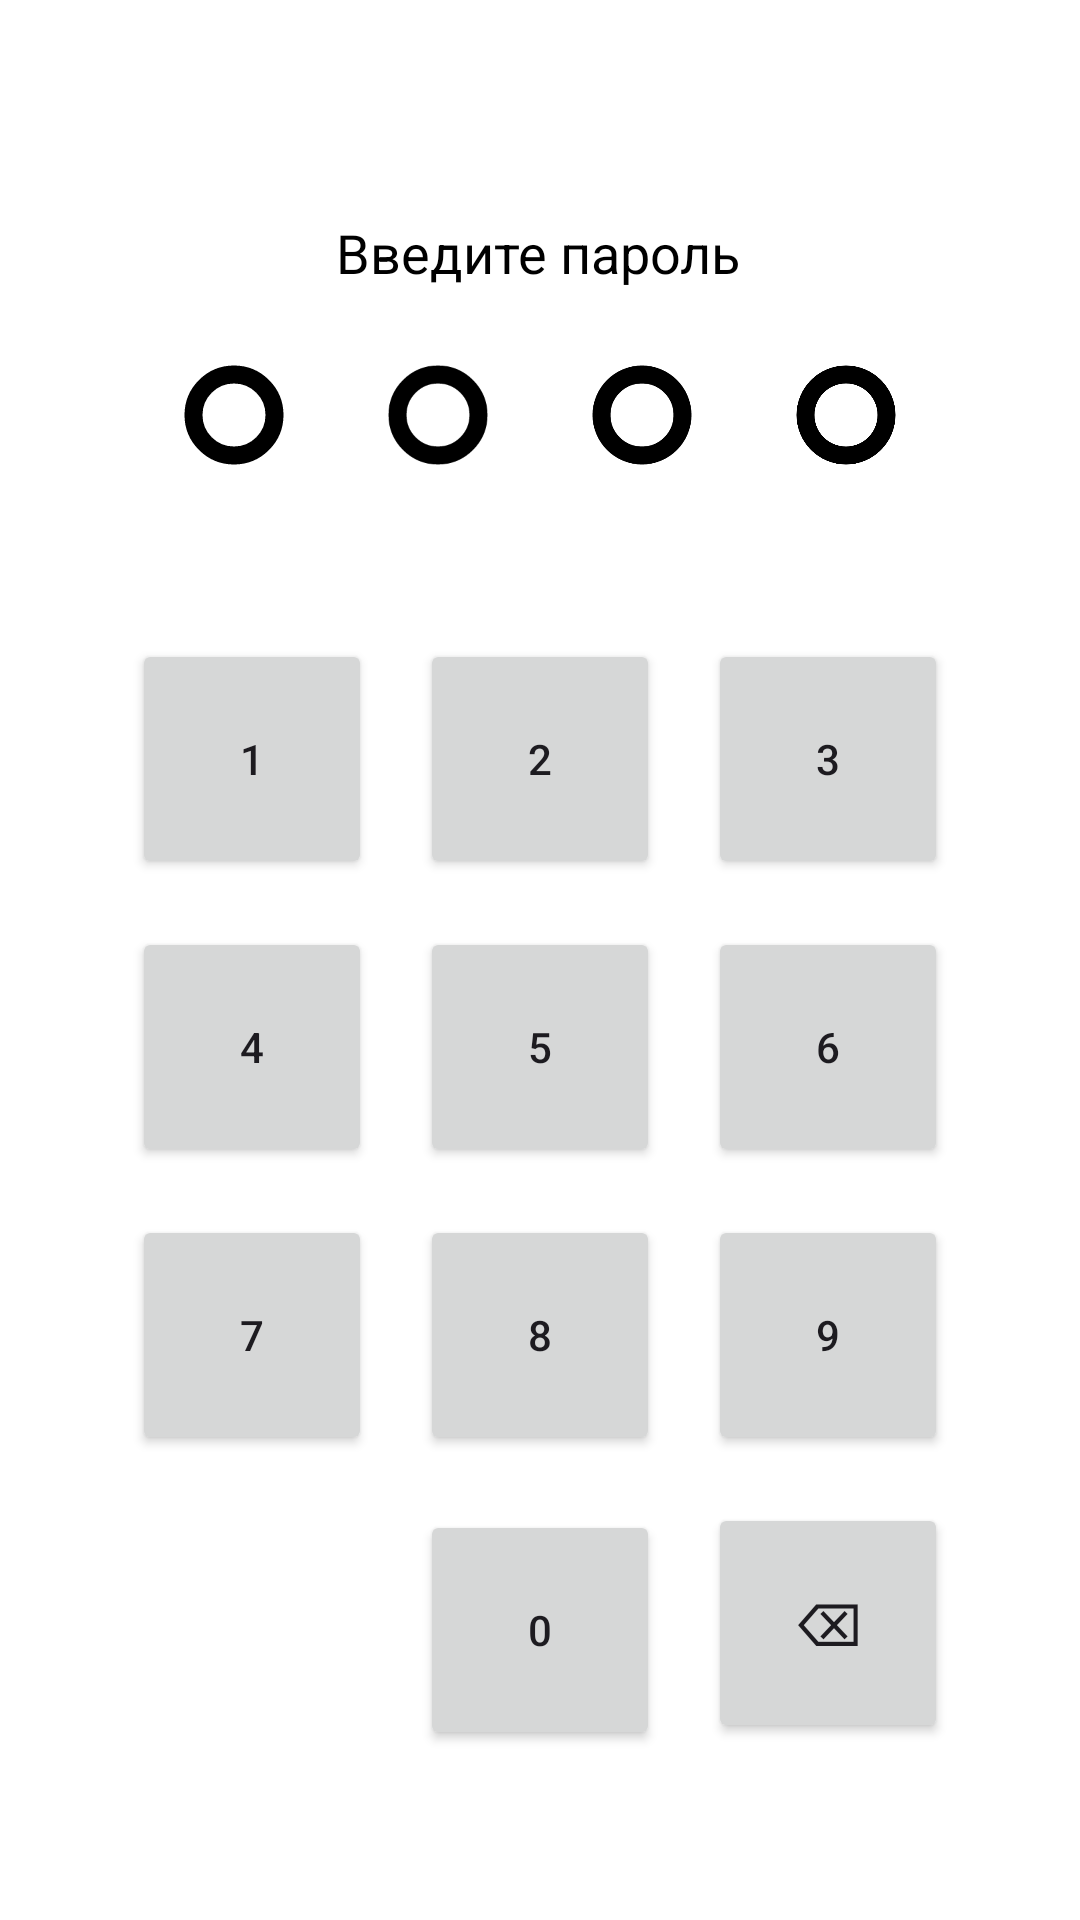

Layout XML and referenced resources for this Android screen:
<!-- AndroidManifest.xml: application theme Theme.ScannerKotlin -->
<!-- res/layout/activity_auth.xml -->
<?xml version="1.0" encoding="utf-8"?>
<androidx.constraintlayout.widget.ConstraintLayout xmlns:android="http://schemas.android.com/apk/res/android"
    xmlns:app="http://schemas.android.com/apk/res-auto"
    xmlns:tools="http://schemas.android.com/tools"
    android:id="@+id/main"
    android:layout_width="match_parent"
    android:layout_height="match_parent"
    android:background="@color/white"
    tools:context=".activities.AuthActivity">



    <TextView
        android:id="@+id/passwordTitle"
        android:layout_width="wrap_content"
        android:layout_height="wrap_content"
        android:layout_marginTop="72dp"
        android:text="Введите пароль"
        android:textColor="@color/black"
        android:textSize="18sp"
        app:layout_constraintEnd_toEndOf="parent"
        app:layout_constraintHorizontal_bias="0.498"
        app:layout_constraintStart_toStartOf="parent"
        app:layout_constraintTop_toTopOf="parent" />

    <LinearLayout
        android:id="@+id/passwordDotsContainer"
        android:layout_width="wrap_content"
        android:layout_height="wrap_content"
        android:orientation="horizontal"
        android:layout_marginTop="24dp"
        app:layout_constraintStart_toStartOf="parent"
        app:layout_constraintEnd_toEndOf="parent"
        app:layout_constraintTop_toBottomOf="@id/passwordTitle">

        <ImageView
            android:id="@+id/dot1"
            android:layout_width="36dp"
            android:layout_height="36dp"
            android:layout_marginHorizontal="16dp"
            android:src="@drawable/circle_outline"
            app:tint="@color/black"/>

        <ImageView
            android:id="@+id/dot2"
            android:layout_width="36dp"
            android:layout_height="36dp"
            android:layout_marginHorizontal="16dp"
            android:src="@drawable/circle_outline"
            app:tint="@color/black"/>

        <ImageView
            android:id="@+id/dot3"
            android:layout_width="36dp"
            android:layout_height="36dp"
            android:layout_marginHorizontal="16dp"
            android:src="@drawable/circle_outline"
            app:tint="@color/black"/>

        <ImageView
            android:id="@+id/dot4"
            android:layout_width="36dp"
            android:layout_height="36dp"
            android:layout_marginHorizontal="16dp"
            android:src="@drawable/circle_outline"
            app:tint="@color/black"/>
    </LinearLayout>

    
    <GridLayout
        android:id="@+id/numericKeypad"
        android:layout_width="wrap_content"
        android:layout_height="wrap_content"
        android:columnCount="3"
        android:rowCount="4"
        android:layout_marginTop="40dp"
        android:layout_marginBottom="40dp"
        app:layout_constraintBottom_toBottomOf="parent"
        app:layout_constraintEnd_toEndOf="parent"
        app:layout_constraintStart_toStartOf="parent"
        app:layout_constraintTop_toBottomOf="@id/passwordDotsContainer">

        
        <Button
            android:id="@+id/btn1"
            style="@style/CircleNumericButton"
            android:text="1"
            android:layout_width="80dp"
            android:layout_height="80dp"
            android:layout_margin="8dp"/>

        <Button
            android:id="@+id/btn2"
            style="@style/CircleNumericButton"
            android:text="2"
            android:layout_width="80dp"
            android:layout_height="80dp"
            android:layout_margin="8dp"/>

        <Button
            android:id="@+id/btn3"
            style="@style/CircleNumericButton"
            android:text="3"
            android:layout_width="80dp"
            android:layout_height="80dp"
            android:layout_margin="8dp"/>

        
        <Button
            android:id="@+id/btn4"
            style="@style/CircleNumericButton"
            android:text="4"
            android:layout_width="80dp"
            android:layout_height="80dp"
            android:layout_margin="8dp"/>

        <Button
            android:id="@+id/btn5"
            style="@style/CircleNumericButton"
            android:text="5"
            android:layout_width="80dp"
            android:layout_height="80dp"
            android:layout_margin="8dp"/>

        <Button
            android:id="@+id/btn6"
            style="@style/CircleNumericButton"
            android:text="6"
            android:layout_width="80dp"
            android:layout_height="80dp"
            android:layout_margin="8dp"/>

        
        <Button
            android:id="@+id/btn7"
            style="@style/CircleNumericButton"
            android:text="7"
            android:layout_width="80dp"
            android:layout_height="80dp"
            android:layout_margin="8dp"/>

        <Button
            android:id="@+id/btn8"
            style="@style/CircleNumericButton"
            android:text="8"
            android:layout_width="80dp"
            android:layout_height="80dp"
            android:layout_margin="8dp"/>

        <Button
            android:id="@+id/btn9"
            style="@style/CircleNumericButton"
            android:text="9"
            android:layout_width="80dp"
            android:layout_height="80dp"
            android:layout_margin="8dp"/>

        
        <Space
            android:layout_width="80dp"
            android:layout_height="80dp"
            android:layout_margin="8dp"/>

        <Button
            android:id="@+id/btn0"
            style="@style/CircleNumericButton"
            android:text="0"
            android:layout_width="80dp"
            android:layout_height="80dp"
            android:layout_margin="8dp"/>

        <Button
            android:id="@+id/btnDelete"
            style="@style/CircleNumericButton"
            android:text="⌫"
            android:textSize="20sp"
            android:layout_width="80dp"
            android:layout_height="80dp"
            android:layout_margin="8dp"/>
    </GridLayout>
</androidx.constraintlayout.widget.ConstraintLayout>
<!-- resources referenced by this layout -->
<resources>
  <color name="black">#FF000000</color>
  <color name="white">#FFFFFFFF</color>
  <!-- drawable circle_outline (drawable) -->
  <vector xmlns:android="http://schemas.android.com/apk/res/android"
      android:width="24dp"
      android:height="24dp"
      android:viewportWidth="24"
      android:viewportHeight="24">
      <path
          android:fillColor="@android:color/transparent"
          android:pathData="M12,2C6.48,2 2,6.48 2,12s4.48,10 10,10 10,-4.48 10,-10S17.52,2 12,2zm0,18c-4.42,0 -8,-3.58 -8,-8s3.58,-8 8,-8 8,3.58 8,8 -3.58,8 -8,8z"
          android:strokeWidth="2"
          android:strokeColor="@color/black"/>
  </vector>
  <style name="Theme.ScannerKotlin" parent="Base.Theme.ScannerKotlin" />
  <style name="Base.Theme.ScannerKotlin" parent="Theme.Material3.DayNight.NoActionBar">
          
          
      </style>
</resources>
